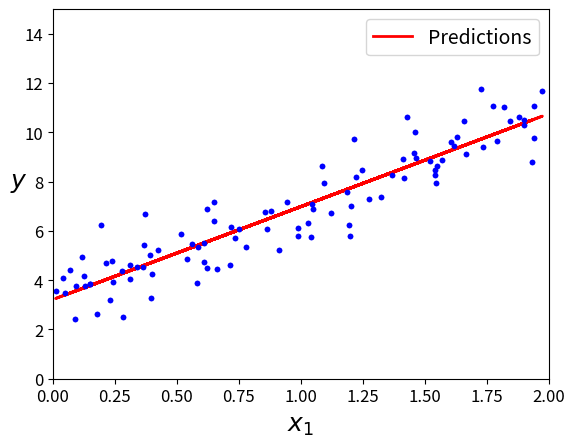
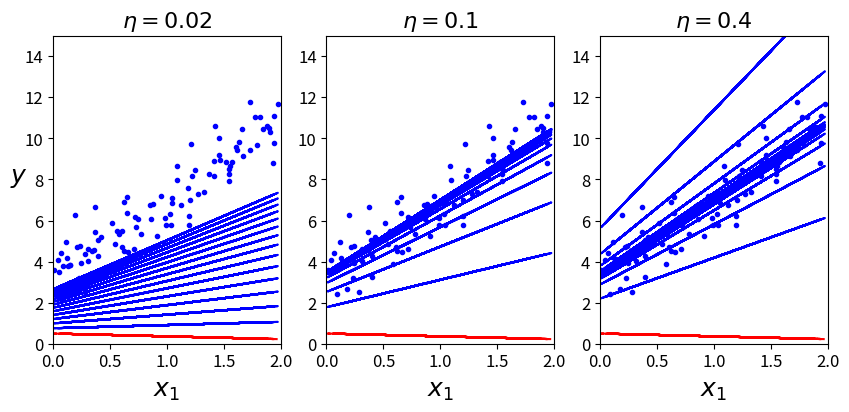

The matplotlib source for these figures, in order:
import numpy as np
import matplotlib as mpl
import matplotlib.pyplot as plt

np.random.seed(42)

mpl.rc('axes', labelsize=14)
mpl.rc('xtick', labelsize=12)
mpl.rc('ytick', labelsize=12)

m = 100   # number of data points
X = 2 * np.random.rand(m, 1)
y = 3 + 4 * X + np.random.randn(m, 1)

plt.plot(X, y, "b.")
plt.xlabel("$x_1$", fontsize=18)
plt.ylabel("$y$", rotation=0, fontsize=18)
plt.axis([0, 2, 0, 15])
plt.show()

X[0:3]

y[0:3]

X_b = np.c_[np.ones((m, 1)), X]

theta_best = np.linalg.inv(X_b.T.dot(X_b)).dot(X_b.T).dot(y)

print("theta_0 = %s" % theta_best[0][0])
print("theta_1 = %s" % theta_best[1][0])

y_predict = X_b.dot(theta_best)

plt.plot(X, y_predict, "r-", linewidth=2, label="Predictions")
plt.plot(X, y, "b.")
plt.xlabel("$x_1$", fontsize=18)
plt.ylabel("$y$", rotation=0, fontsize=18)
plt.legend(loc="upper right", fontsize=14)
plt.axis([0, 2, 0, 15])
plt.show()

eta = 0.1

n_iterations = 1000

theta = np.random.randn(2,1)   # let's start with random values

for iteration in range(n_iterations):
    gradients = 2/m * X_b.T.dot(X_b.dot(theta) - y)
    theta = theta - eta * gradients

print("theta_0 = %s" % theta_best[0][0])
print("theta_1 = %s" % theta_best[1][0])

# Store the path of BGD, we'll need that later.
theta_path_bgd = []

def plot_gradient_descent(theta, eta, theta_path=None):
    plt.plot(X, y, "b.")
    n_iterations = 1000
    
    for iteration in range(n_iterations):
        if iteration < 15:
            y_predict = X_b.dot(theta)
            style = "b-" if iteration > 0 else "r--"
            plt.plot(X, y_predict, style)         
        gradients = 2/m * X_b.T.dot(X_b.dot(theta) - y)
        theta = theta - eta * gradients
        # Again, this is just for later. If a path is provided,
        # store it to visualise it in comparison to SGD and MBGD.
        if theta_path is not None: theta_path.append(theta)

    plt.xlabel("$x_1$", fontsize=18)
    plt.axis([0, 2, 0, 15])
    plt.title(r"$\eta = {}$".format(eta), fontsize=16)

np.random.seed(42)
theta = np.random.randn(2,1)

plt.figure(figsize=(10,4))
plt.subplot(131); plot_gradient_descent(theta, eta=0.02)
plt.ylabel("$y$", rotation=0, fontsize=18)
plt.subplot(132); plot_gradient_descent(theta, eta=0.1, theta_path=theta_path_bgd)
plt.subplot(133); plot_gradient_descent(theta, eta=0.4)
plt.show()    

